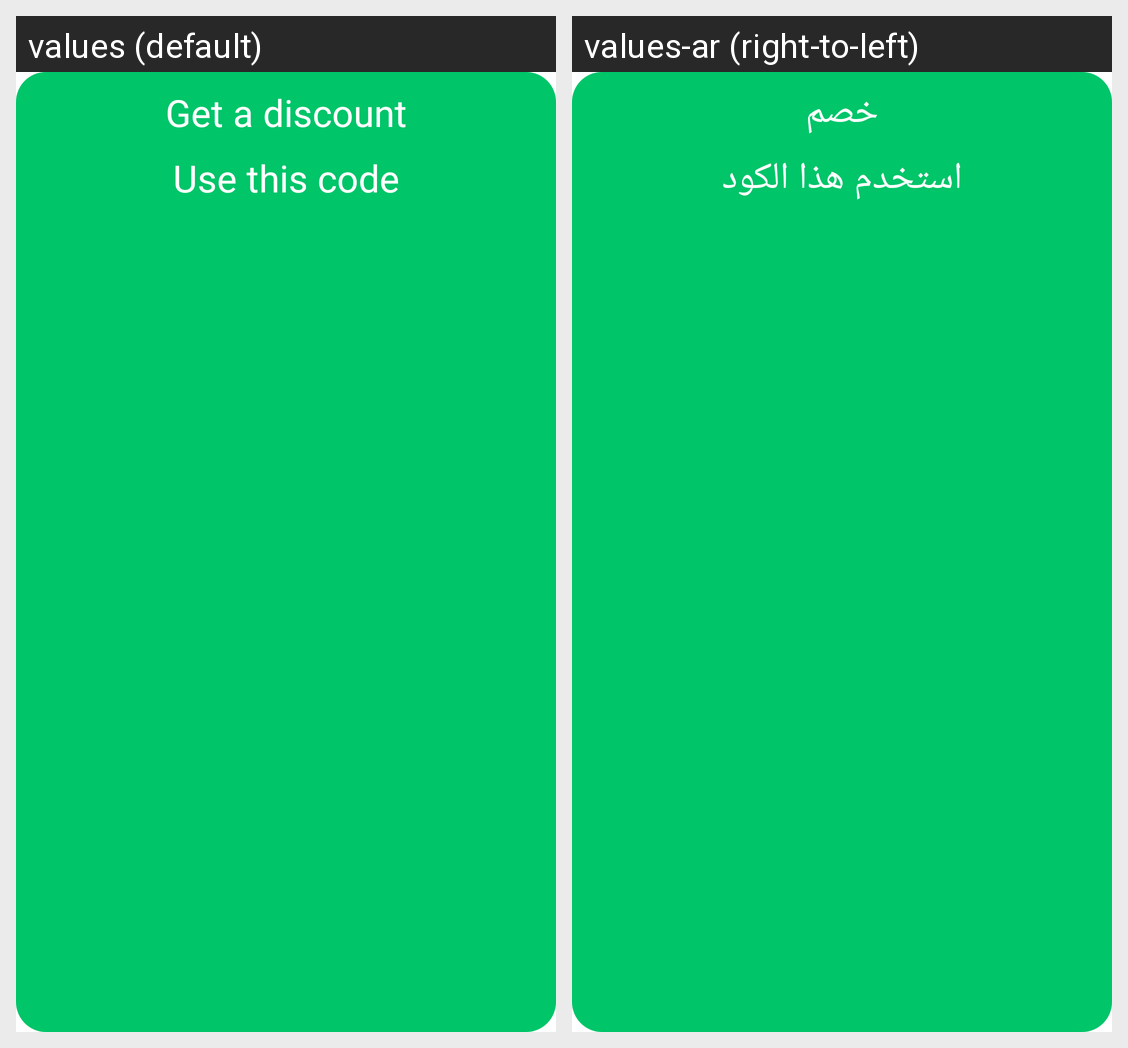

The same Android screen rendered under two of its app's locales, left to right. List the strings drawn on it with the default value and each locale's translation.
Android screen res/layout/custom_row_coupons.xml rendered under 2 locales, left to right: values (default), values-ar (right-to-left). Device: Nexus 5 (rendered at 1080×1920; each locale shown at half size, 540×960, under a caption strip naming it); theme Theme.ClickBuy.
Strings drawn on this screen, with the default value and each locale's value (text and hints the layout hard-codes, and strings that could not be matched under every locale, appear in the picture but are not listed):

off
  values: Get a discount
  values-ar: خصم

use_this_code
  values: Use this code
  values-ar: استخدم هذا الكود
